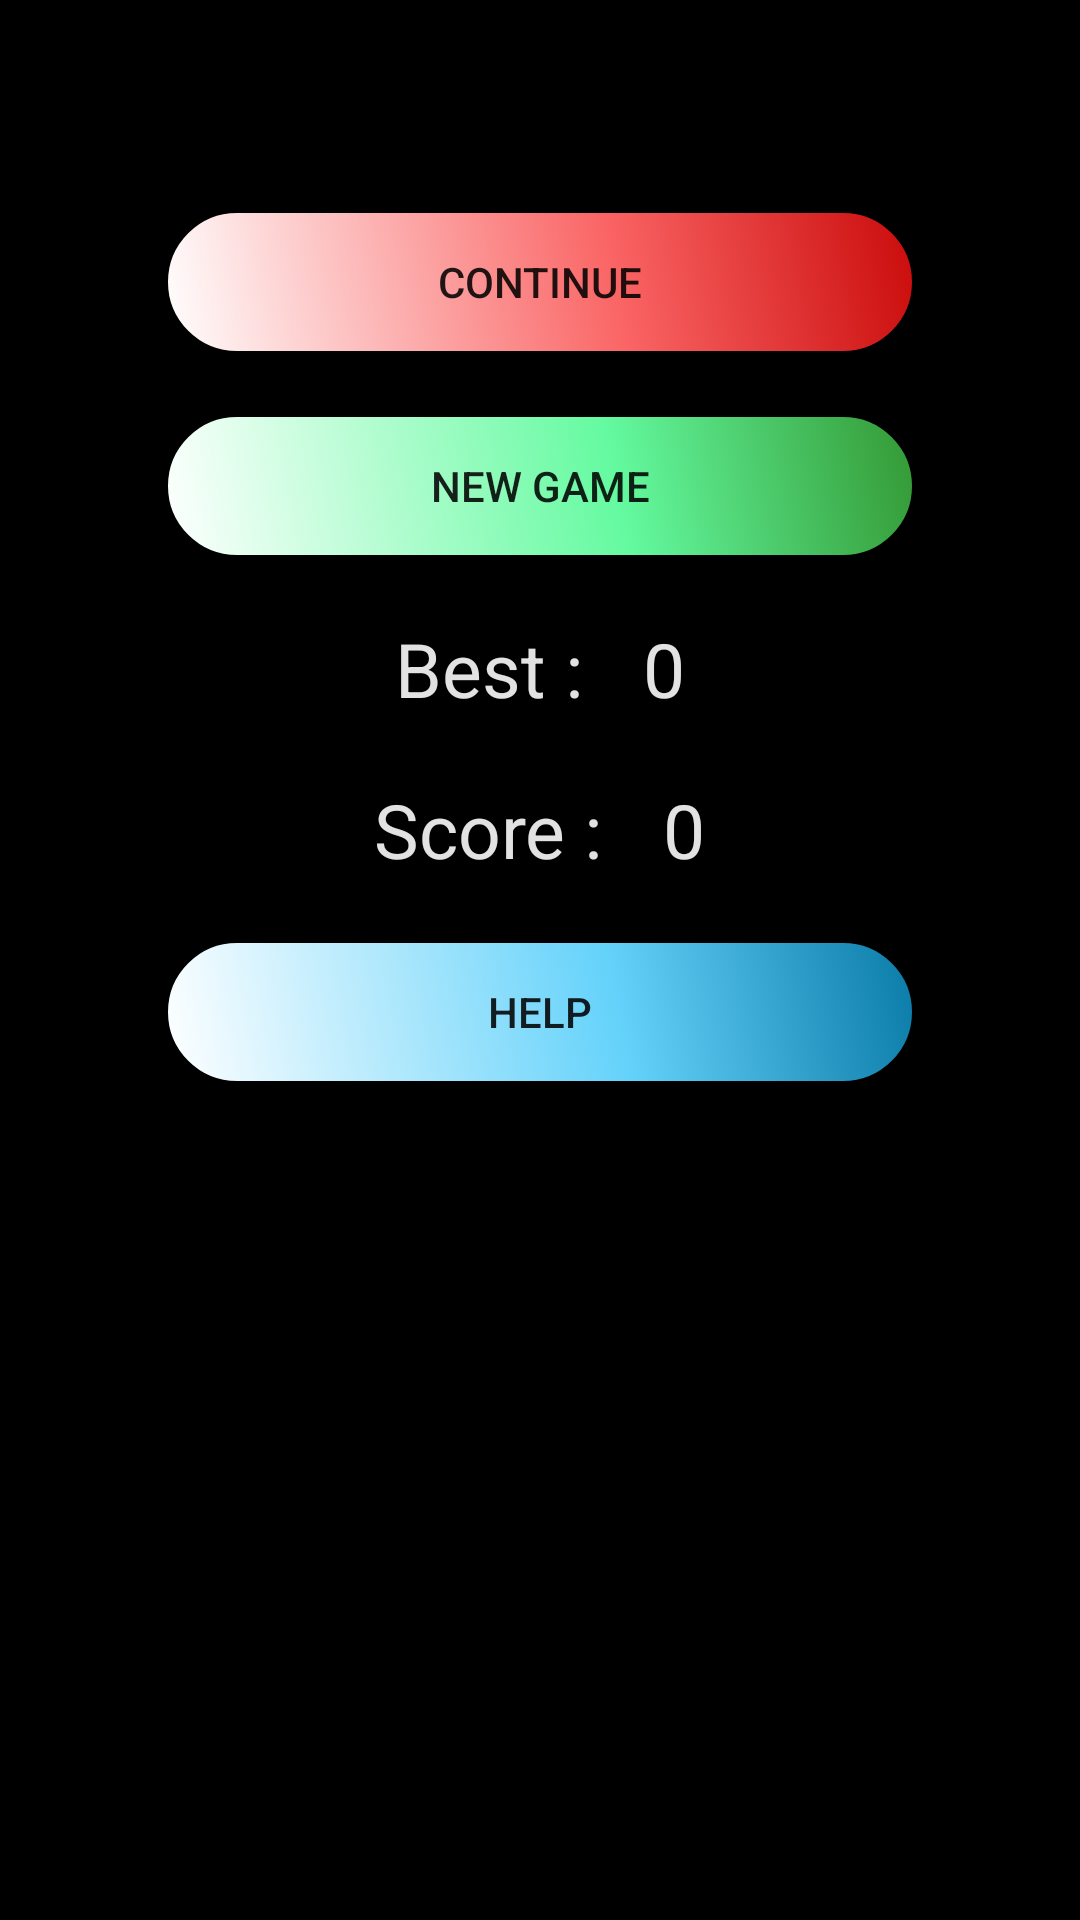

Here is an Android app screen rendered from its layout file. Give the layout XML and the strings, colors and styles it references.
<!-- AndroidManifest.xml: application theme AppTheme -->
<!-- res/layout/activity_menu.xml -->
<?xml version="1.0" encoding="utf-8"?>
<LinearLayout xmlns:android="http://schemas.android.com/apk/res/android"
    android:id="@+id/activity_main"
    android:layout_width="match_parent"
    android:layout_height="match_parent"
    android:background="@android:color/black"
    android:orientation="vertical">
    <LinearLayout
        android:layout_width="wrap_content"
        android:layout_height="wrap_content"
        android:layout_gravity="end"
        android:orientation="horizontal"
        android:padding="10dp">

        <android.support.v7.widget.AppCompatImageView
            android:id="@+id/sound"
            android:layout_width="40dp"
            android:layout_height="40dp"
            android:onClick="sound"

            />
    </LinearLayout>

    <LinearLayout

        android:layout_width="match_parent"
        android:layout_height="0dp"
        android:layout_weight="8"
        android:orientation="vertical">

        <android.support.v7.widget.AppCompatButton
            android:id="@+id/continuGame"
            android:layout_width="wrap_content"
            android:layout_height="wrap_content"
            android:layout_gravity="center"
            android:layout_margin="10dp"
            android:background="@drawable/ripp_red"
            android:onClick="continueGame"
            android:text="@string/continu"
            android:visibility="visible" />

        <android.support.v7.widget.AppCompatButton
            android:id="@+id/new_game"
            android:layout_width="wrap_content"
            android:layout_height="wrap_content"
            android:layout_gravity="center"
            android:layout_margin="10dp"
            android:background="@drawable/ripp_green"
            android:onClick="new_game"
            android:text="@string/newgame" />


        <LinearLayout
            android:layout_width="match_parent"
            android:layout_height="wrap_content"
            android:layout_margin="10dp"
            android:gravity="center"
            android:orientation="horizontal">

            <android.support.v7.widget.AppCompatTextView
                android:id="@+id/best_text"
                android:layout_width="wrap_content"
                android:layout_height="wrap_content"
                android:layout_marginRight="20dp"
                android:text="@string/best"
                android:textColor="@color/colorText"
                android:textSize="25sp" />

            <android.support.v7.widget.AppCompatTextView
                android:id="@+id/best"
                android:layout_width="wrap_content"
                android:layout_height="wrap_content"
                android:text="0"
                android:textColor="@color/colorText"
                android:textSize="25sp" />
        </LinearLayout>

        <LinearLayout
             android:id="@+id/score_liner"
            android:layout_width="match_parent"
            android:layout_height="wrap_content"
            android:layout_margin="10dp"
            android:gravity="center"
            android:orientation="horizontal">

            <android.support.v7.widget.AppCompatTextView
                android:id="@+id/score_text"
                android:layout_width="wrap_content"
                android:layout_height="wrap_content"
                android:layout_marginRight="20dp"
                android:text="@string/score"
                android:textColor="@color/colorText"
                android:textSize="25sp" />

            <android.support.v7.widget.AppCompatTextView
                android:id="@+id/score"
                android:layout_width="wrap_content"
                android:layout_height="wrap_content"
                android:text="0"
                android:textColor="@color/colorText"
                android:textSize="25sp" />

        </LinearLayout>

        <android.support.v7.widget.AppCompatButton
            android:id="@+id/help"
            android:layout_width="wrap_content"
            android:layout_height="wrap_content"
            android:layout_gravity="center"
            android:layout_margin="10dp"
            android:background="@drawable/rippl_blue"
            android:onClick="help"
            android:text="@string/help" />

    </LinearLayout>

</LinearLayout>
<!-- resources referenced by this layout -->
<resources>
  <color name="colorText">#e2e2e2</color>
  <!-- drawable ripp_green (drawable) -->
  <?xml version="1.0" encoding="utf-8"?>
  <selector xmlns:android="http://schemas.android.com/apk/res/android">
      <item android:drawable="@drawable/shape_green_click"
          android:state_focused="true" />
      <item android:drawable="@drawable/shape_green_click"
          android:state_pressed="true" />
      <item android:drawable="@drawable/butt_shape_green" />
  </selector>
  <!-- drawable ripp_red (drawable) -->
  <?xml version="1.0" encoding="utf-8"?>
  <selector xmlns:android="http://schemas.android.com/apk/res/android">
      <item android:drawable="@drawable/shape_red_click"
          android:state_focused="true" />
      <item android:drawable="@drawable/shape_red_click"
          android:state_pressed="true" />
      <item android:drawable="@drawable/butt_shape_red" />
  </selector>
  <!-- drawable rippl_blue (drawable) -->
  <?xml version="1.0" encoding="utf-8"?>
  <selector xmlns:android="http://schemas.android.com/apk/res/android">
      <item android:drawable="@drawable/shape_blue_click"
          android:state_focused="true" />
      <item android:drawable="@drawable/shape_blue_click"
          android:state_pressed="true" />
      <item android:drawable="@drawable/butt_shape_blue" />
  </selector>
  <string name="best">Best :</string>
  <string name="continu">continue</string>
  <string name="help">Help</string>
  <string name="newgame">New game</string>
  <string name="score">Score :</string>
  <style name="AppTheme" parent="Theme.AppCompat.Light.NoActionBar">
  
          <item name="colorPrimary">@android:color/black</item>
          <item name="colorPrimaryDark">@color/colorPrimaryDark</item>
          <item name="colorAccent">@color/colorAccent</item>
      </style>
  <!-- drawable butt_shape_red (drawable) -->
  <?xml version="1.0" encoding="utf-8"?>
  <shape xmlns:android="http://schemas.android.com/apk/res/android" android:shape="rectangle" >
      <corners
          android:radius="30dp"
          />
      <gradient
          android:angle="45"
          android:centerX="60%"
          android:centerColor="#fa6464"
          android:startColor="#ffffff"
          android:endColor="#ca0b0b"
          android:type="linear"
          />
      <padding
          android:left="0dp"
          android:top="0dp"
          android:right="0dp"
          android:bottom="0dp"
          />
      <size
          android:width="250dp"
          android:height="45dp"
          />
      <stroke
          android:width="1dp"
          android:color="#000000"
          />
  </shape>
  <!-- drawable butt_shape_blue (drawable) -->
  <?xml version="1.0" encoding="utf-8"?>
  <shape xmlns:android="http://schemas.android.com/apk/res/android" android:shape="rectangle" >
      <corners
          android:radius="30dp"
          />
      <gradient
          android:angle="45"
          android:centerX="60%"
          android:centerColor="#64d2fa"
          android:startColor="#ffffff"
          android:endColor="#0a7aa7"
          android:type="linear"
          />
      <padding
          android:left="0dp"
          android:top="0dp"
          android:right="0dp"
          android:bottom="0dp"
          />
      <size
          android:width="250dp"
          android:height="45dp"
          />
      <stroke
          android:width="1dp"
          android:color="#000000"
          />
  </shape>
  <color name="colorPrimaryDark">#343434</color>
  <color name="colorAccent">#ff0011</color>
</resources>
